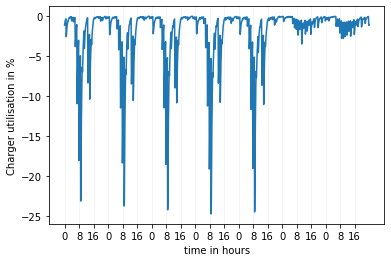

The data file committed next to this chart (first rows):
time_step, charger_utilisation
10075, -0.01107
10080, -0.009569
10085, -0.007918
10090, -0.006991
10095, -0.006147
10100, -0.005437
10105, -0.004827
10110, -0.004324
10115, -0.003703
10120, -0.0033
10125, -0.01946
10130, -0.02551
10135, -0.02456
10140, -0.02185
10145, -0.01838
10150, -0.01581
10155, -0.01356
10160, -0.01158
10165, -0.01031
10170, -0.008824
10175, -0.007776
10180, -0.006529
10185, -0.006694
10190, -0.006565
10195, -0.005842
10200, -0.004908
10205, -0.004163
10210, -0.003513
10215, -0.003111
10220, -0.002804
10225, -0.00244
10230, -0.002132
10235, -0.001814
10240, -0.001358
10245, -0.002103
10250, -0.002481
10255, -0.002338
10260, -0.001847
10265, -0.001708
10270, -0.001386
10275, -0.00113
10280, -0.0008889
10285, -0.000792
10290, -0.0006543
10295, -0.0005853
10300, -0.0004965
10305, -0.004555
10310, -0.005873
10315, -0.005594
10320, -0.005004
10325, -0.003851
10330, -0.003354
10335, -0.002891
10340, -0.002572
10345, -0.002173
10350, -0.001869
10355, -0.001711
10360, -0.001413
10365, -0.005374
10370, -0.007125
... 1,957 more rows
